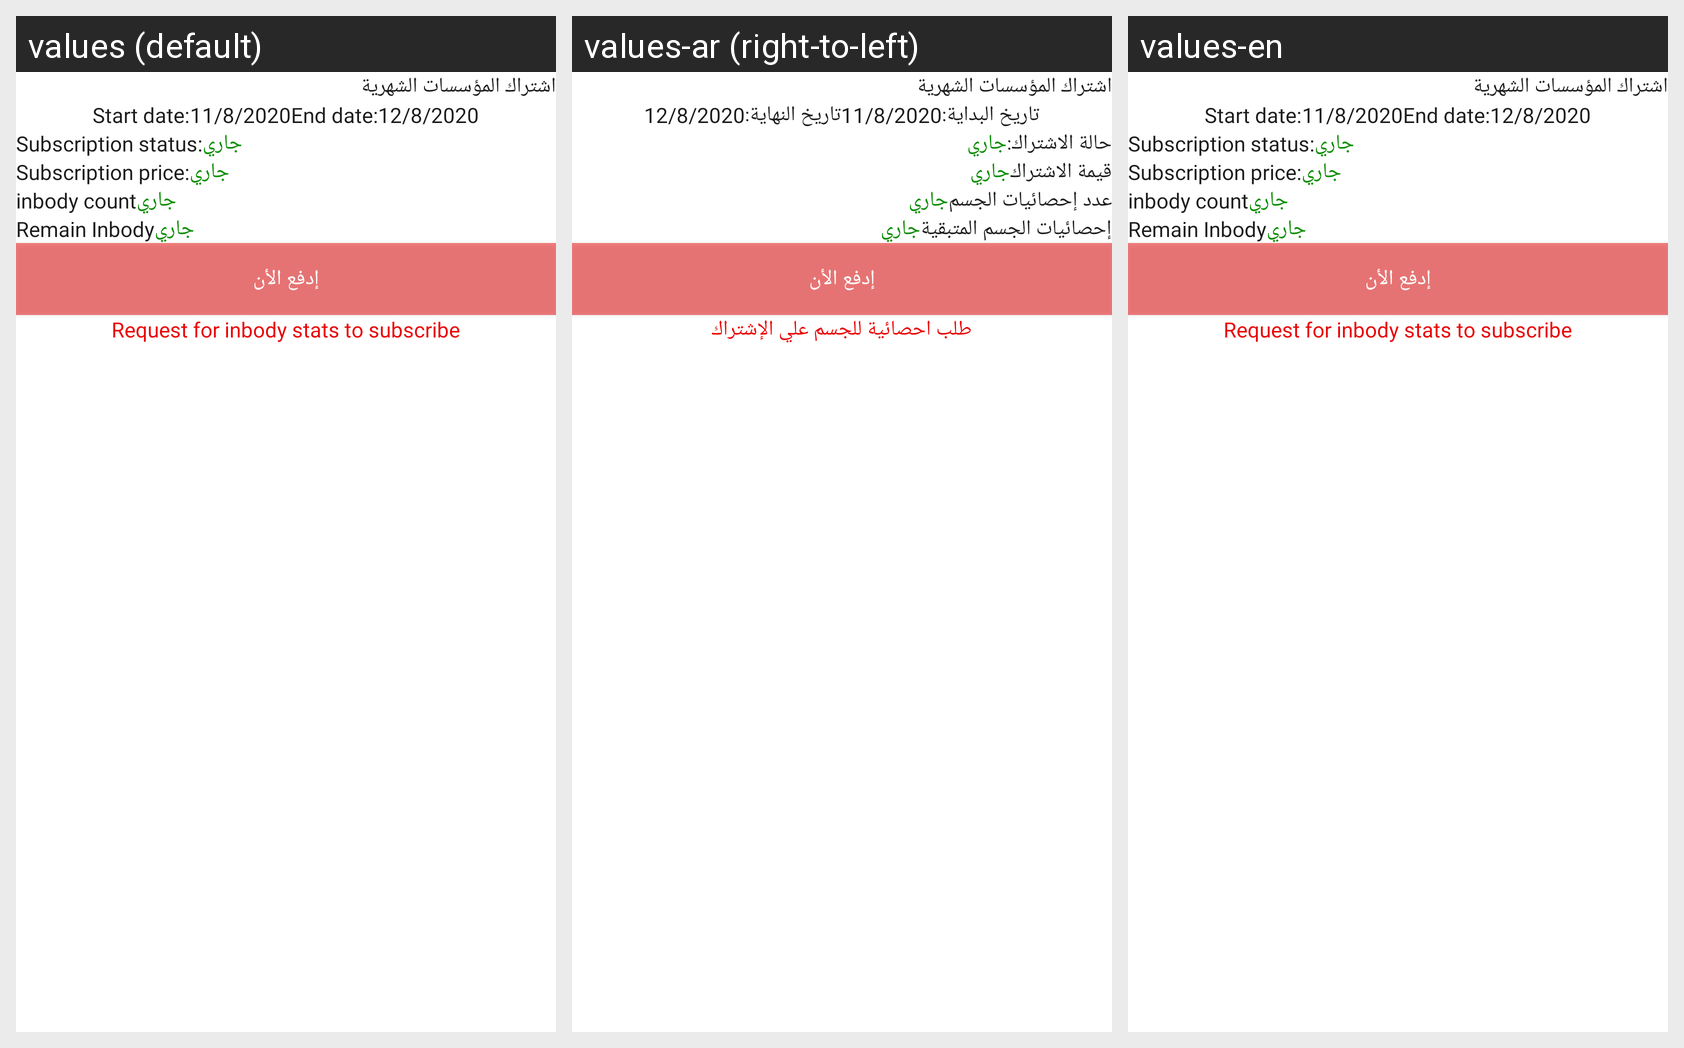

The same Android screen rendered under several of its app's locales, left to right. List the strings drawn on it with the default value and each locale's translation.
Android screen res/layout/member_subscription_item.xml rendered under 3 locales, left to right: values (default), values-ar (right-to-left), values-en. Device: Nexus 5 (rendered at 1080×1920; each locale shown at half size, 540×960, under a caption strip naming it); theme AppTheme.
Strings drawn on this screen, with the default value and each locale's value (text and hints the layout hard-codes, and strings that could not be matched under every locale, appear in the picture but are not listed):

start_date
  values: Start date:
  values-ar: تاريخ البداية:
  values-en: Start date:

end_date
  values: End date:
  values-ar: تاريخ النهاية:
  values-en: End date:

subscription_status
  values: Subscription status:
  values-ar: حالة الاشتراك:
  values-en: Subscription status:

subscription_price
  values: Subscription price:
  values-ar: قيمة الاشتراك
  values-en: Subscription price:

inbody_count
  values: inbody count
  values-ar: عدد إحصائيات الجسم
  values-en: inbody count

inbody_remain
  values: Remain Inbody
  values-ar: إحصائيات الجسم المتبقية
  values-en: Remain Inbody

add_inbody
  values: Request for inbody stats to subscribe
  values-ar: طلب احصائية للجسم علي الإشتراك
  values-en: Request for inbody stats to subscribe
